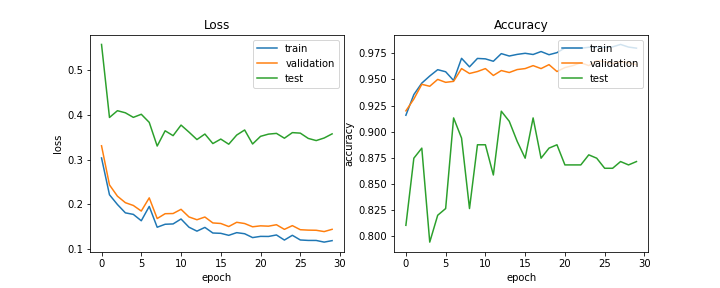

The data file committed next to this chart (first rows):
train_acc, train_loss, val_acc, val_loss, test_acc, test_loss, lr
0.9158, 0.3038, 0.92, 0.331, 0.8103, 0.5576, 0.0005
0.9355, 0.2215, 0.9313, 0.2435, 0.8746, 0.3943, 0.0005
0.9465, 0.1997, 0.9454, 0.2183, 0.8842, 0.4094, 0.0005
0.9533, 0.181, 0.9435, 0.2037, 0.7942, 0.4048, 0.0005
0.9594, 0.1776, 0.9501, 0.1975, 0.8199, 0.3945, 0.0005
0.9574, 0.1633, 0.9473, 0.185, 0.8264, 0.4014, 0.0005
0.949, 0.1954, 0.9482, 0.2145, 0.9132, 0.3834, 0.00025
0.9703, 0.1488, 0.9605, 0.1683, 0.8939, 0.3304, 0.00025
0.9621, 0.1555, 0.9557, 0.1791, 0.8264, 0.3645, 0.00025
0.9702, 0.1563, 0.9576, 0.1795, 0.8875, 0.3536, 0.00025
0.9698, 0.1673, 0.9605, 0.1889, 0.8875, 0.3773, 0.00025
0.9675, 0.1489, 0.9539, 0.1718, 0.8585, 0.3615, 0.00025
0.9748, 0.1401, 0.9586, 0.1656, 0.9196, 0.3449, 0.000125
0.9725, 0.1485, 0.9567, 0.1717, 0.91, 0.3573, 0.000125
0.974, 0.1359, 0.9595, 0.1585, 0.8907, 0.336, 0.000125
0.9751, 0.1352, 0.9605, 0.1573, 0.8746, 0.346, 0.000125
0.9739, 0.1308, 0.9633, 0.1504, 0.9132, 0.3345, 0.000125
0.9768, 0.1368, 0.9605, 0.1599, 0.8746, 0.355, 0.000125
0.9737, 0.1343, 0.9642, 0.1571, 0.8842, 0.3663, 6.25e-05
0.9757, 0.1257, 0.9576, 0.1499, 0.8875, 0.335, 6.25e-05
0.9802, 0.1284, 0.9614, 0.152, 0.8682, 0.3521, 6.25e-05
0.9801, 0.1282, 0.9633, 0.1512, 0.8682, 0.3571, 6.25e-05
0.9799, 0.1316, 0.9661, 0.1544, 0.8682, 0.3587, 6.25e-05
0.9808, 0.1202, 0.9633, 0.1441, 0.8778, 0.3479, 6.25e-05
0.9812, 0.1308, 0.968, 0.1525, 0.8746, 0.3604, 5e-05
0.9808, 0.1204, 0.967, 0.1433, 0.865, 0.3593, 5e-05
0.9813, 0.1194, 0.9652, 0.1424, 0.865, 0.3475, 5e-05
0.9836, 0.1193, 0.967, 0.1421, 0.8714, 0.3426, 5e-05
0.9811, 0.1156, 0.9661, 0.1391, 0.8682, 0.3484, 5e-05
0.98, 0.1189, 0.9642, 0.1442, 0.8714, 0.3577, 5e-05
